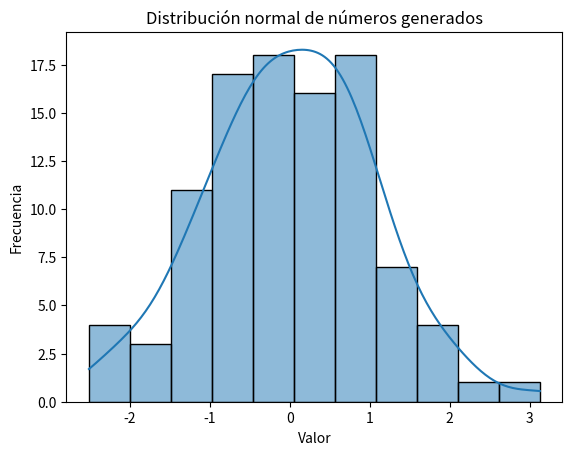

The matplotlib source for this figure:
import numpy as np
import seaborn as sns
import matplotlib.pyplot as plt

print("Distribución normal:")

# Generar 100 números aleatorios con distribución normal (gaussiana) con media 0 y desvío 1
random_values = np.random.normal(0, 1, 100)

# Calcular la media
media = np.mean(random_values)
print(f'La media de los números generados es: {media:.2f}')

# Calcular la varianza
varianza = np.var(random_values)
print(f'La varianza de los números generados es: {varianza:.2f}')

# Calcular el desvío estándar
desvio_estandar = np.std(random_values)
print(f'El desvío estándar de los números generados es: {desvio_estandar:.2f}')

# Graficar los valores generados
sns.histplot(random_values, kde=True)
plt.title('Distribución normal de números generados')
plt.xlabel('Valor')
plt.ylabel('Frecuencia')
plt.show()
